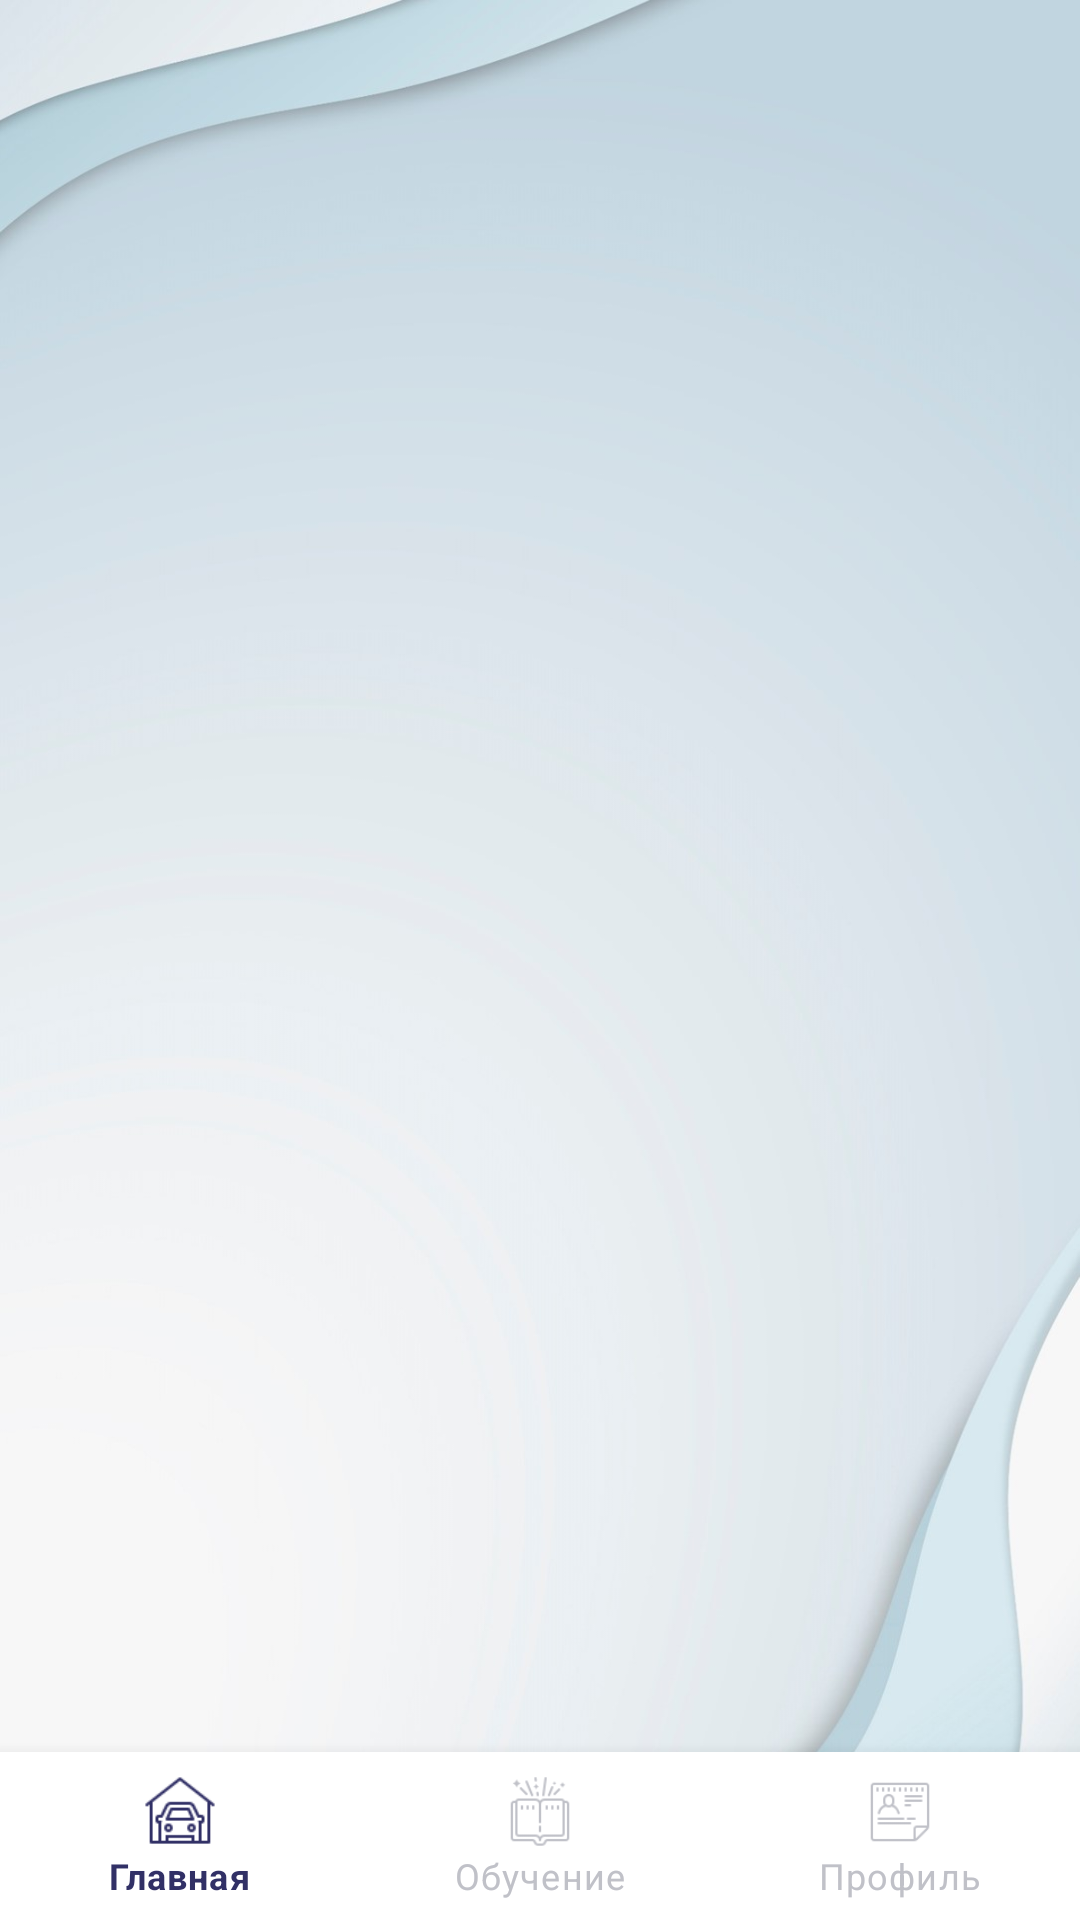

Write the Android layout XML for this screen, with the resource values it uses.
<!-- AndroidManifest.xml: application theme Theme.Just_drive -->
<!-- res/layout/activity_main_fragments.xml -->
<?xml version="1.0" encoding="utf-8"?>
<androidx.constraintlayout.widget.ConstraintLayout xmlns:android="http://schemas.android.com/apk/res/android"
    xmlns:app="http://schemas.android.com/apk/res-auto"
    xmlns:tools="http://schemas.android.com/tools"
    android:layout_width="match_parent"
    android:layout_height="match_parent"
    tools:context=".MainFragments"
    android:background="@drawable/background_redact3">
    <LinearLayout
        android:orientation="vertical"
        xmlns:tools="http://schemas.android.com/tools"
        tools:context = "com.javadevblog.bottomnavigationviewapp.Homepage"
        android:layout_width="match_parent"
        android:layout_height="match_parent">
        <FrameLayout
            android:orientation="vertical"
            android:id="@+id/layout_fragments"
            android:rowCount="2"
            android:layout_weight="1"
            android:columnCount="2"
            android:layout_width="match_parent"
            android:layout_height="0dp">
        </FrameLayout>
        <com.google.android.material.bottomnavigation.BottomNavigationView
            android:id="@+id/navigation"
            android:layout_gravity="bottom"
            android:layout_width="match_parent"
            android:layout_height="wrap_content"
            app:itemTextColor="@color/menu_color"
            app:itemIconTint="@color/menu_color"
            app:menu="@menu/main_menu"></com.google.android.material.bottomnavigation.BottomNavigationView>

    </LinearLayout>
</androidx.constraintlayout.widget.ConstraintLayout>
<!-- resources referenced by this layout -->
<resources>
  <!-- drawable background_redact3: jpg bitmap (drawable, 69562 bytes) -->
  <style name="Theme.Just_drive" parent="Theme.MaterialComponents.DayNight.NoActionBar">
          
          <item name="colorPrimary">@color/purple_500</item>
          <item name="colorPrimaryVariant">@color/purple_700</item>
          <item name="colorOnPrimary">@color/white</item>
          
          <item name="colorSecondary">@color/teal_200</item>
          <item name="colorSecondaryVariant">@color/teal_700</item>
          <item name="colorOnSecondary">@color/black</item>
          
          <item name="android:statusBarColor">?attr/colorPrimaryVariant</item>
          <item name="android:windowTranslucentStatus">true</item>
          
      </style>
  <!-- not gathered from this repository: default colours our renderer supplied (Android Studio template values) -->
  <color name="purple_500">#FF6200EE</color>
  <color name="purple_700">#FF3700B3</color>
  <color name="teal_200">#FF03DAC5</color>
  <color name="teal_700">#FF018786</color>
  <color name="black">#FF000000</color>
  <color name="white">#FFFFFFFF</color>
</resources>
